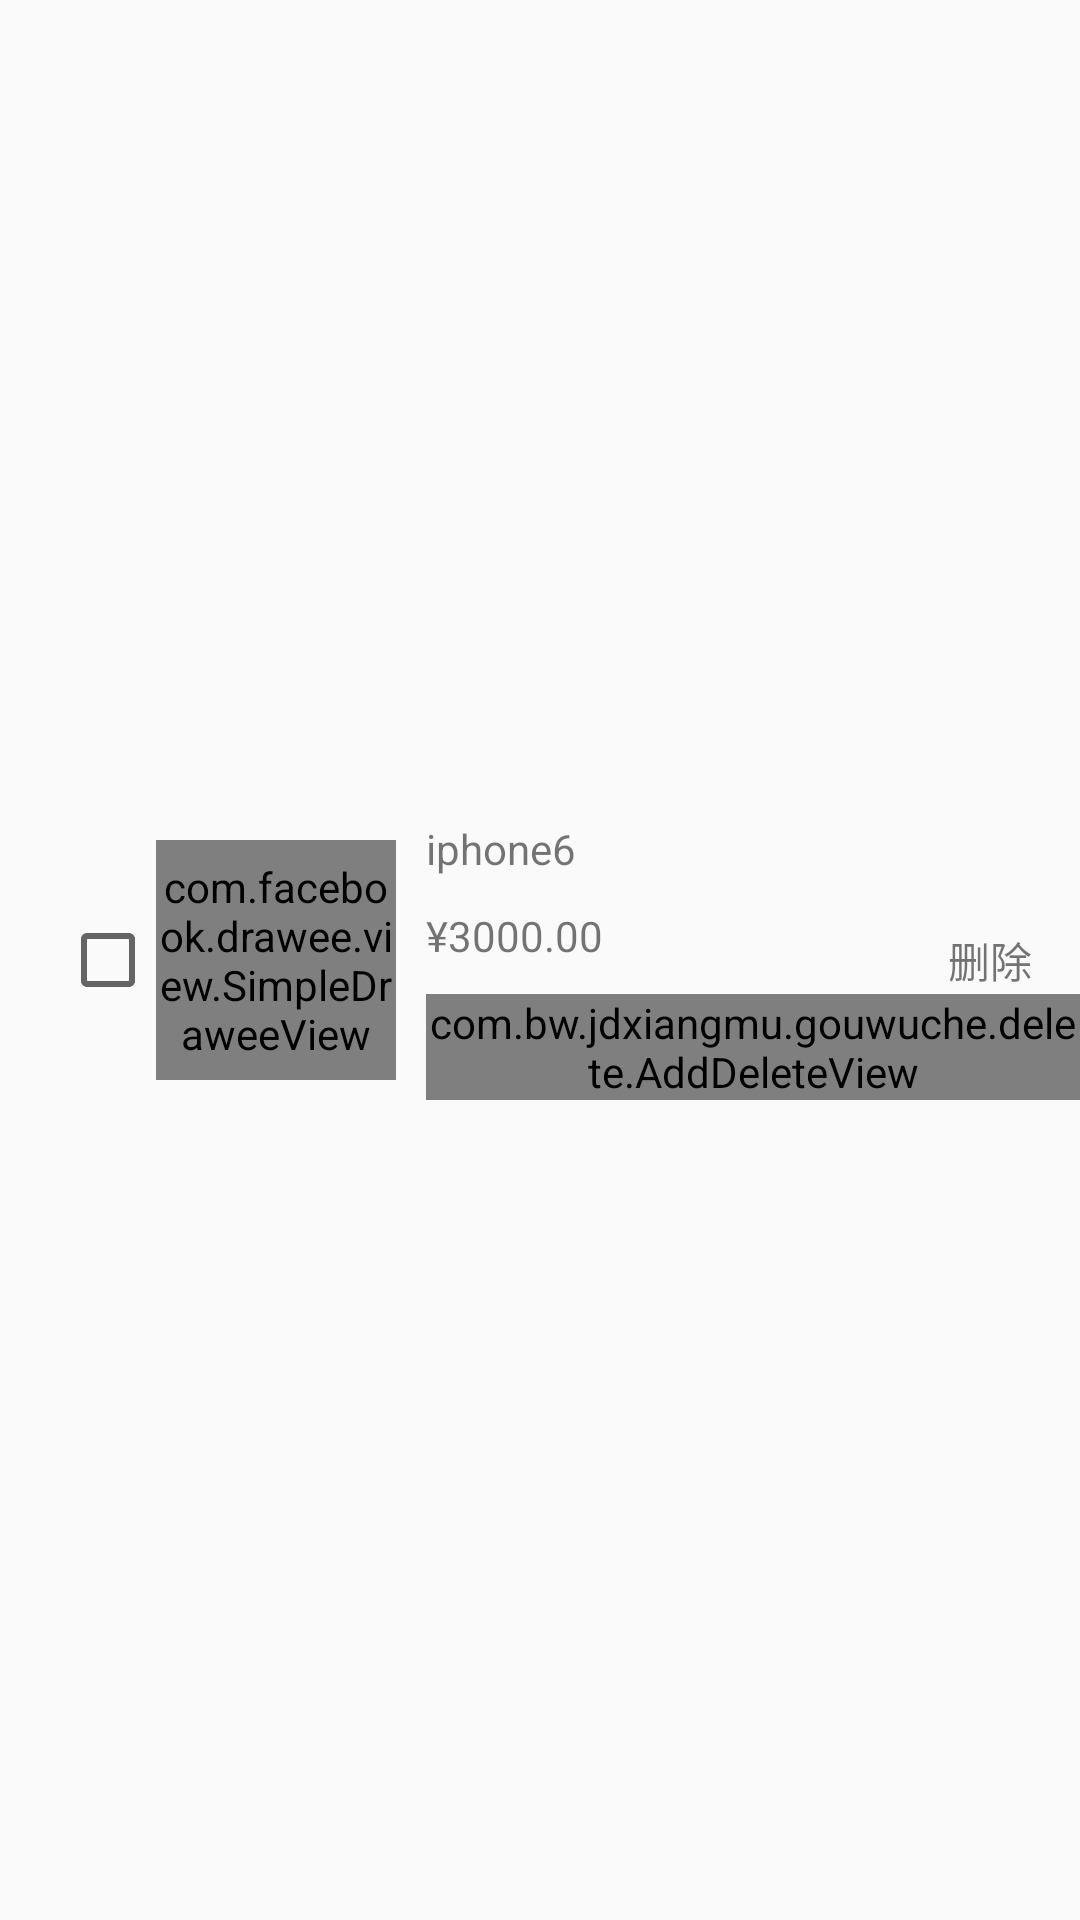

Produce the Android XML layout that renders to this screen, including the resource entries it uses.
<!-- AndroidManifest.xml: application theme AppTheme -->
<!-- res/layout/child_layout.xml -->
<?xml version="1.0" encoding="utf-8"?>
<LinearLayout xmlns:android="http://schemas.android.com/apk/res/android"
    xmlns:app="http://schemas.android.com/apk/res-auto"
    xmlns:fresco="http://schemas.android.com/tools"
    android:orientation="vertical"
    android:gravity="center"
    android:layout_width="match_parent"
    android:layout_height="match_parent">

    <LinearLayout
        android:layout_width="match_parent"
        android:layout_height="match_parent"
        android:gravity="center"
        android:orientation="horizontal">

        <CheckBox
            android:layout_marginLeft="20dp"

            android:id="@+id/cb_child"
            android:layout_width="wrap_content"
            android:layout_height="wrap_content"
            android:focusable="false" />

        <com.facebook.drawee.view.SimpleDraweeView
            android:id="@+id/my_image_view"
            android:layout_width="80dp"

            android:layout_height="80dp"
            fresco:placeholderImage="@mipmap/ic_launcher"
            />

        <RelativeLayout
            android:layout_marginLeft="10dp"
            android:layout_width="match_parent"
            android:layout_height="wrap_content"
            android:orientation="vertical">
            <LinearLayout
                android:layout_width="wrap_content"
                android:orientation="vertical"
                android:layout_height="wrap_content">

                <TextView
                    android:id="@+id/tv_tel"
                    android:layout_width="wrap_content"
                    android:layout_height="wrap_content"
                    android:singleLine="true"
                    android:text="iphone6"

                    />

                <TextView
                    android:id="@+id/tv_pri"
                    android:layout_width="wrap_content"
                    android:layout_height="wrap_content"
                    android:layout_marginTop="10dp"
                    android:text="¥3000.00"

                    />

                <LinearLayout
                    android:layout_width="wrap_content"
                    android:layout_height="wrap_content"
                    android:layout_marginTop="10dp"
                    android:gravity="center_vertical">
                    
                    <com.bw.jdxiangmu.gouwuche.delete.AddDeleteView
                        android:id="@+id/adv_main"
                        android:layout_width="wrap_content"
                        android:layout_height="wrap_content"
                        app:left_text="-"
                        app:middle_text="3"
                        app:right_text="+"/>
                </LinearLayout>

            </LinearLayout>
            <TextView
                android:id="@+id/tv_del"
                android:layout_width="40dp"
                android:layout_height="40dp"
                android:text="删除"
                android:layout_alignParentRight="true"
                android:layout_marginRight="10dp"
                android:layout_marginTop="25dp"
                android:layout_centerVertical="true"
                android:gravity="center" />
        </RelativeLayout>
    </LinearLayout>



</LinearLayout>
<!-- resources referenced by this layout -->
<resources>
  <style name="AppTheme" parent="Theme.AppCompat.Light.NoActionBar">
          
          <item name="colorPrimary">@color/colorPrimary</item>
          <item name="colorPrimaryDark">@color/colorPrimaryDark</item>
          <item name="colorAccent">@color/colorAccent</item>
          <item name="android:listDivider">@drawable/drax</item>
      </style>
  <!-- not gathered from this repository: default colours our renderer supplied (Android Studio template values) -->
  <color name="colorPrimary">#FF6200EE</color>
  <color name="colorPrimaryDark">#FF3700B3</color>
  <color name="colorAccent">#FF03DAC5</color>
</resources>
